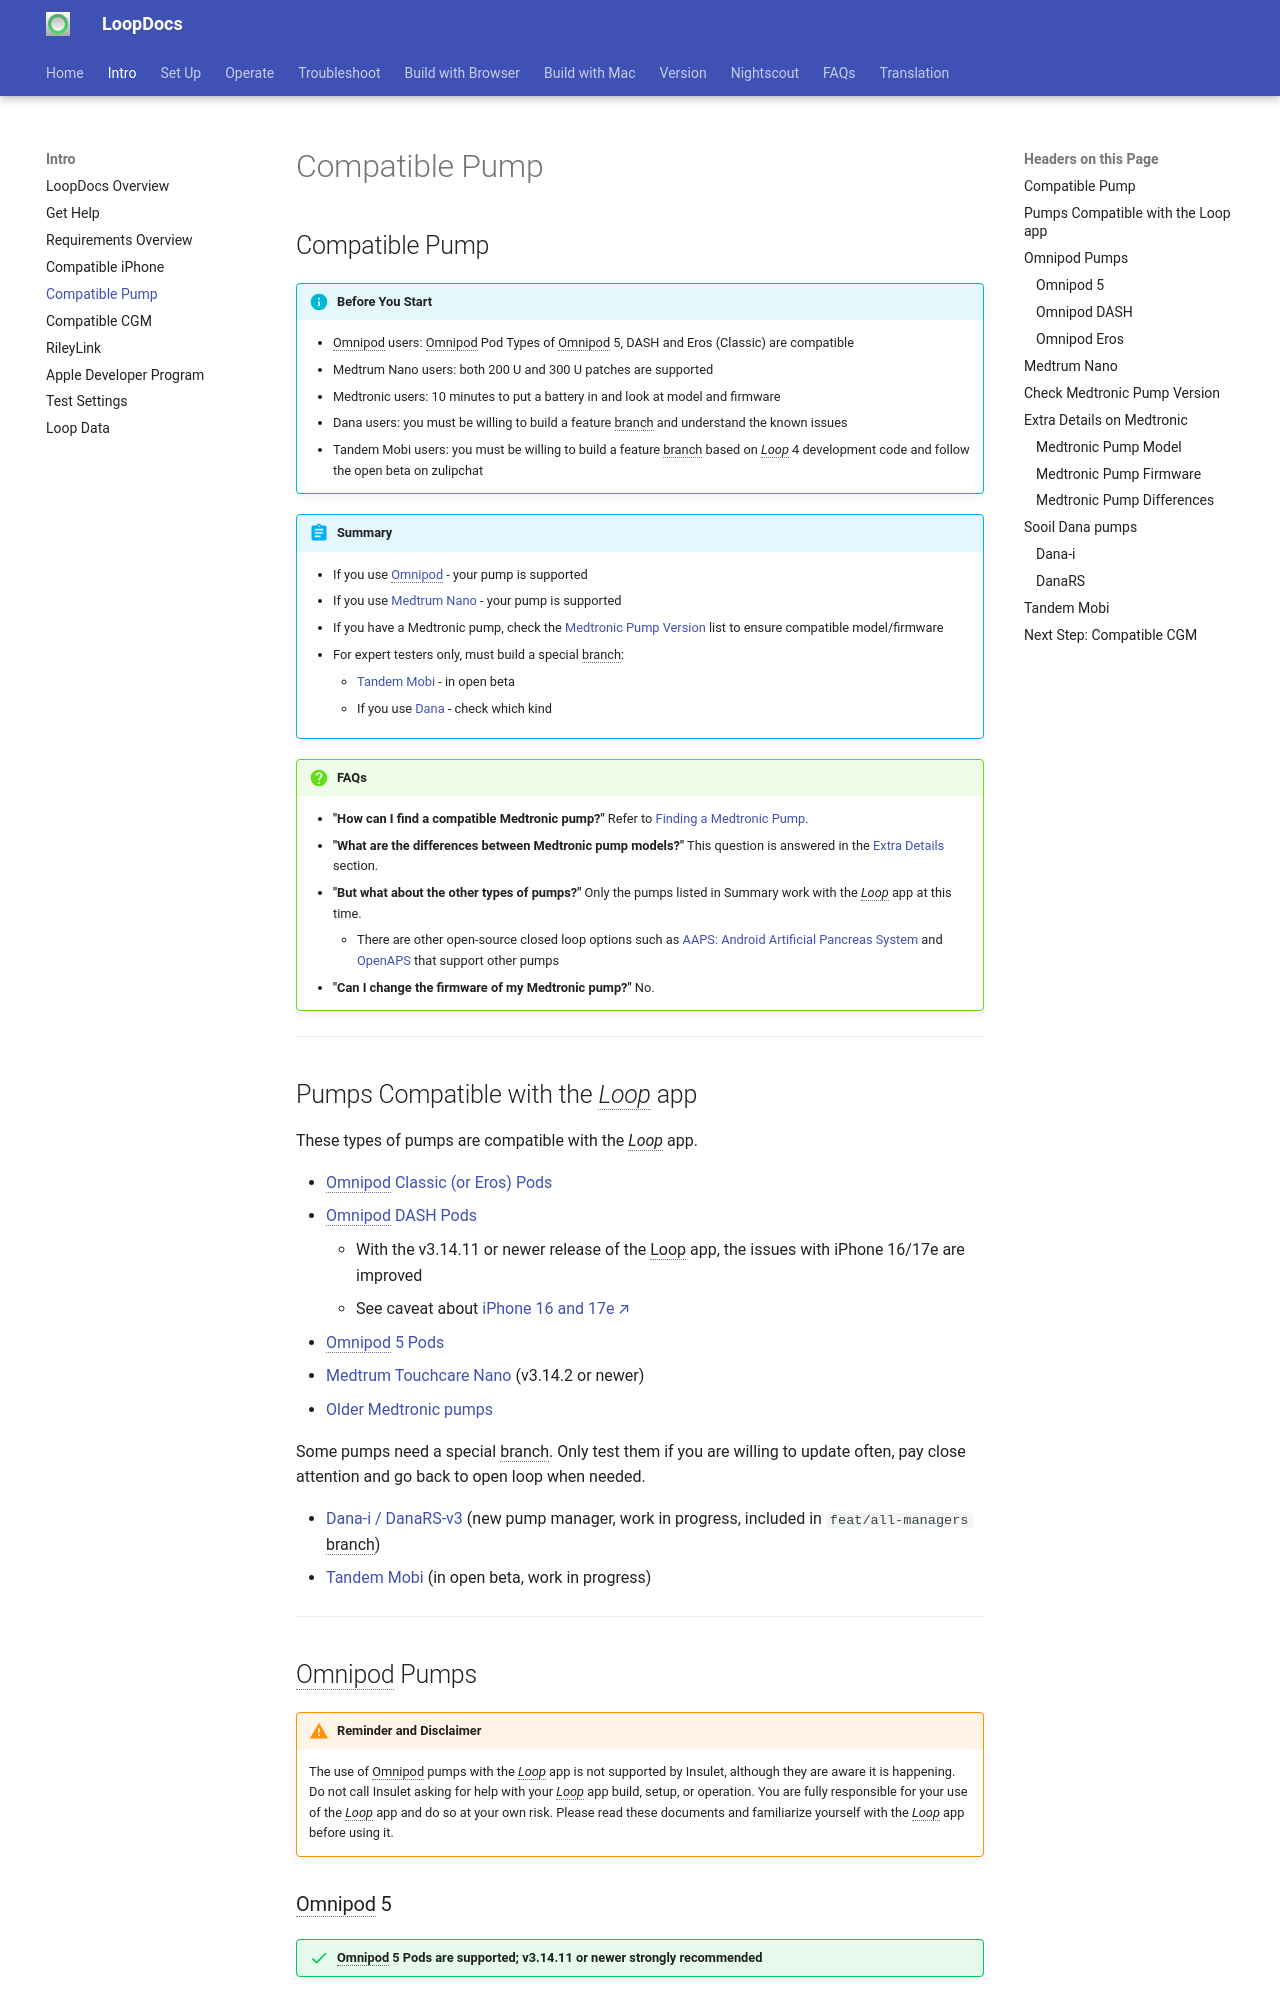

repository: LoopKit/loopdocs · page: intro/pump/index.html · generator: mkdocs

## Compatible Pump

!!! info "Before You Start"
    - Omnipod users: Omnipod Pod Types of Omnipod 5, DASH and Eros (Classic) are compatible
    - Medtrum Nano users: both 200 U and 300 U patches are supported
    - Medtronic users: 10 minutes to put a battery in and look at model and firmware
    - Dana users: you must be willing to build a feature branch and understand the known issues
    - Tandem Mobi users: you must be willing to build a feature branch based on *Loop* 4 development code and follow the open beta on zulipchat

!!! abstract "Summary"
    - If you use [Omnipod](#omnipod-pumps) - your pump is supported
    - If you use [Medtrum Nano](#medtrum-nano) - your pump is supported
    - If you have a Medtronic pump, check the [Medtronic Pump Version](#check-medtronic-pump-version) list to ensure compatible model/firmware
    - For expert testers only, must build a special branch:
        - [Tandem Mobi](#tandem-mobi) - in open beta
        - If you use [Dana](#sooil-dana-pumps) - check which kind

!!! question "FAQs"
    - **"How can I find a compatible Medtronic pump?"** Refer to [Finding a Medtronic Pump](../faqs/loop-faqs.md#finding-a-medtronic-pump).
    - **"What are the differences between Medtronic pump models?"** This question is answered in the [Extra Details](#extra-details-on-medtronic) section.
    - **"But what about the other types of pumps?"** Only the pumps listed in Summary work with the *Loop* app at this time.
        - There are other open-source closed loop options such as [AAPS: Android Artificial Pancreas System](https://androidaps.readthedocs.io/en/latest/index.html) and [OpenAPS](https://openaps.readthedocs.io/en/latest/) that support other pumps
    - **"Can I change the firmware of my Medtronic pump?"** No.

- - -

## Pumps Compatible with the *Loop* app

These types of pumps are compatible with the *Loop* app.

* [Omnipod Classic (or Eros) Pods](pump.md#omnipod-pumps)
* [Omnipod DASH Pods](#omnipod-dash)
    * With the v3.14.11 or newer release of the Loop app, the issues with iPhone 16/17e are improved
    * See caveat about [iPhone 16 and 17e](phone.md#compatible-device){: target="_blank" }
* [Omnipod 5 Pods](#omnipod-5)
* [Medtrum Touchcare Nano](#medtrum-nano) (v3.14.2 or newer)
* [Older Medtronic pumps](pump.md#check-medtronic-pump-version)

Some pumps need a special branch. Only test them if you are willing to update often, pay close attention and go back to open loop when needed.

* [Dana-i / DanaRS-v3](#sooil-dana-pumps) (new pump manager, work in progress, included in `feat/all-managers` branch)
* [Tandem Mobi](#tandem-mobi) (in open beta, work in progress)

- - -

## Omnipod Pumps

!!! warning "Reminder and Disclaimer"

    The use of Omnipod pumps with the *Loop* app is not supported by Insulet, although they are aware it is happening. Do not call Insulet asking for help with your *Loop* app build, setup, or operation. You are fully responsible for your use of the *Loop* app and do so at your own risk. Please read these documents and familiarize yourself with the *Loop* app before using it.

### Omnipod 5

!!! success "Omnipod 5 Pods are supported; v3.14.11 or newer strongly recommended"
